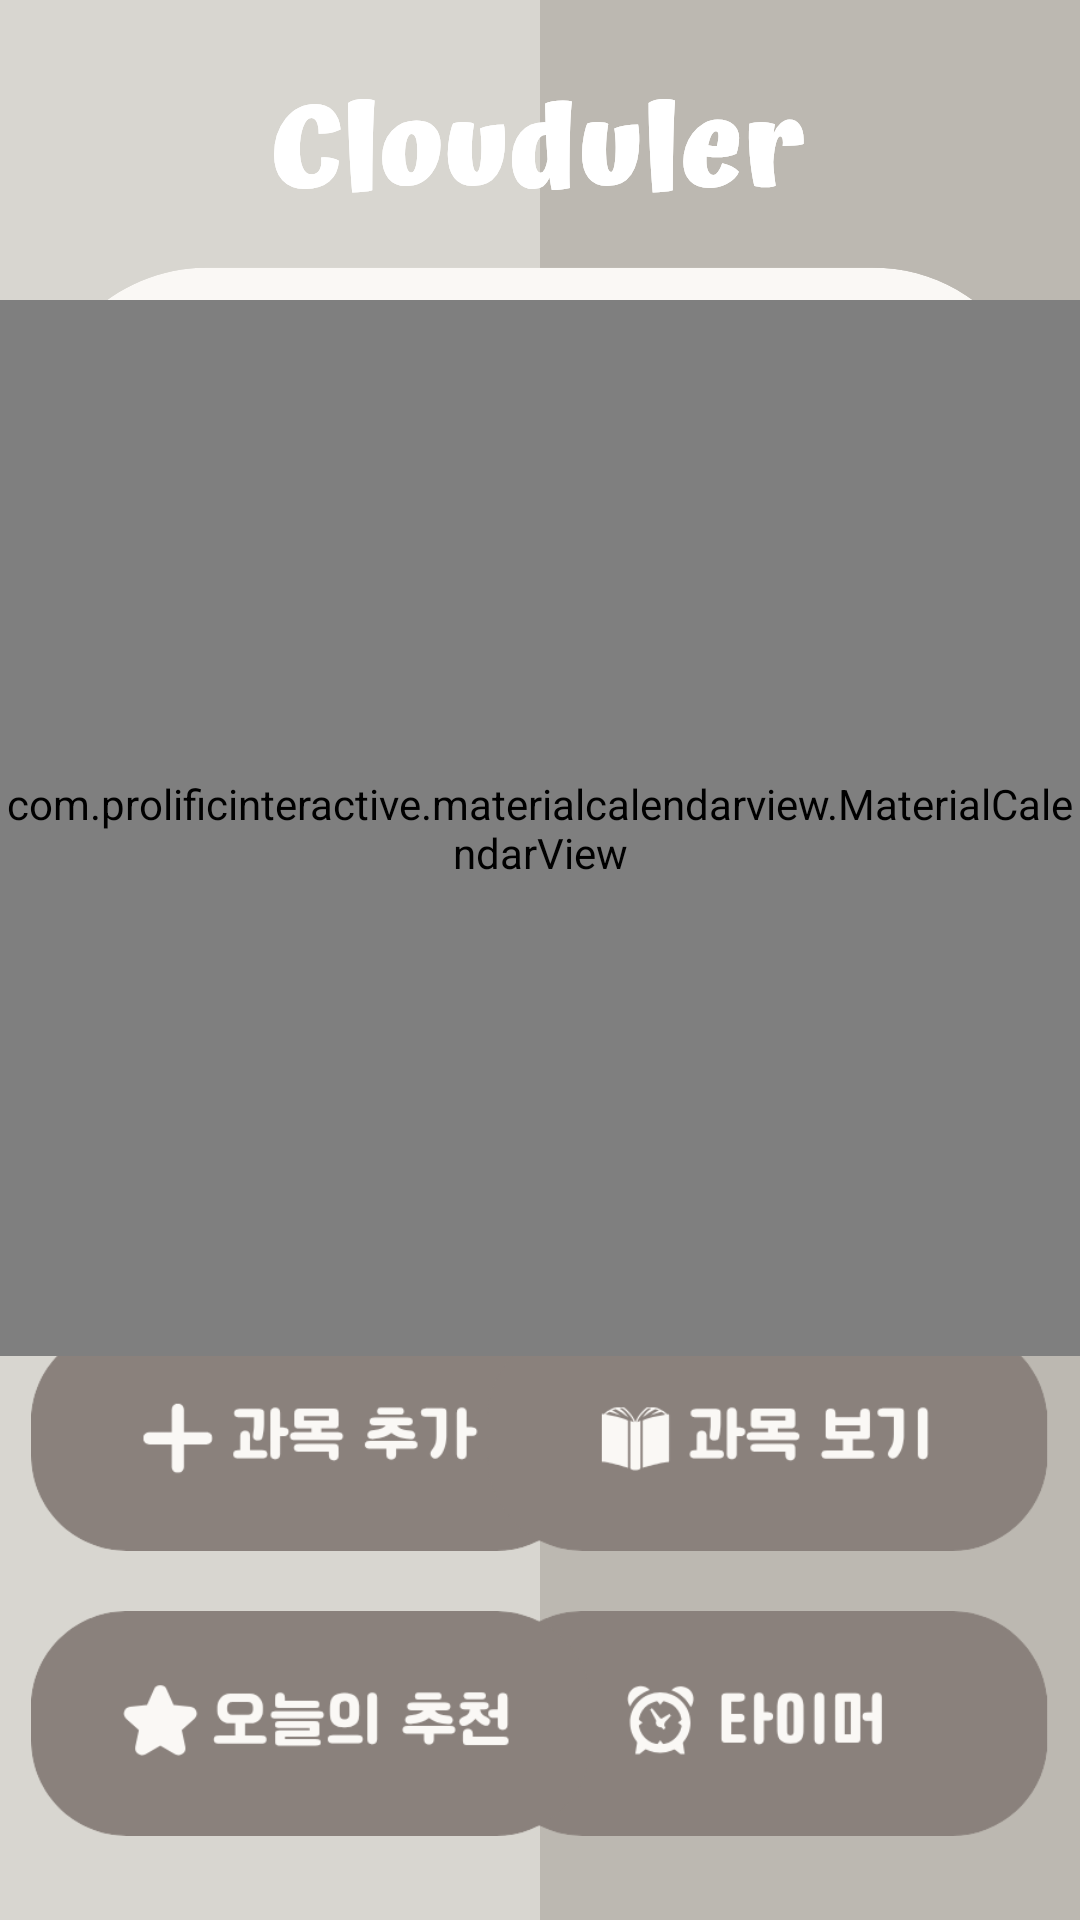

Produce the Android XML layout that renders to this screen, including the resource entries it uses.
<!-- AndroidManifest.xml: application theme Theme.Clouduler -->
<!-- res/layout/activity_main.xml -->
<androidx.constraintlayout.widget.ConstraintLayout
    xmlns:android="http://schemas.android.com/apk/res/android"
    xmlns:app="http://schemas.android.com/apk/res-auto"
    xmlns:tools="http://schemas.android.com/tools"
    android:layout_width="match_parent"
    android:layout_height="match_parent"
    android:background="@drawable/bg_main"
    tools:context=".MainActivity">

    <ImageButton
        android:id="@+id/btn_timer"
        android:layout_width="200dp"
        android:layout_height="75dp"
        android:layout_marginEnd="4dp"
        android:layout_marginBottom="28dp"
        android:adjustViewBounds="true"
        android:background="@android:color/transparent"
        android:scaleType="centerInside"
        android:src="@drawable/btn_timer"
        app:layout_constraintBottom_toBottomOf="parent"
        app:layout_constraintEnd_toEndOf="parent" />

    <ImageButton
        android:id="@+id/btn_add"
        android:layout_width="200dp"
        android:layout_height="75dp"
        android:layout_marginStart="4dp"
        android:layout_marginBottom="20dp"
        android:adjustViewBounds="true"
        android:background="@android:color/transparent"
        android:scaleType="centerInside"
        android:src="@drawable/btn_add"
        app:layout_constraintBottom_toTopOf="@id/btn_recommend"
        app:layout_constraintStart_toStartOf="parent" />

    <ImageButton
        android:id="@+id/btn_view"
        android:layout_width="200dp"
        android:layout_height="75dp"
        android:layout_marginEnd="4dp"
        android:layout_marginBottom="20dp"
        android:adjustViewBounds="true"
        android:background="@android:color/transparent"
        android:scaleType="centerInside"
        android:src="@drawable/btn_view"
        app:layout_constraintBottom_toTopOf="@id/btn_timer"
        app:layout_constraintEnd_toEndOf="parent" />

    <ImageButton
        android:id="@+id/btn_recommend"
        android:layout_width="200dp"
        android:layout_height="75dp"
        android:layout_marginStart="4dp"
        android:layout_marginBottom="28dp"
        android:adjustViewBounds="true"
        android:background="@android:color/transparent"
        android:scaleType="centerInside"
        android:src="@drawable/btn_recommend"
        app:layout_constraintBottom_toBottomOf="parent"
        app:layout_constraintStart_toStartOf="parent" />


    <com.prolificinteractive.materialcalendarview.MaterialCalendarView
        android:foreground="?attr/selectableItemBackgroundBorderless"
        android:clickable="false"
        android:focusable="false"
        android:id="@+id/calendarView"
        android:layout_width="360dp"
        android:layout_height="352dp"
        android:layout_marginTop="100dp"
        app:layout_constraintEnd_toEndOf="parent"
        app:layout_constraintHorizontal_bias="0.49"
        app:layout_constraintStart_toStartOf="parent"
        app:layout_constraintTop_toTopOf="parent"
        app:mcv_selectionColor="#d8d6d0"
        app:mcv_showOtherDates="none"/>

</androidx.constraintlayout.widget.ConstraintLayout>
<!-- resources referenced by this layout -->
<resources>
  <!-- drawable bg_main: png bitmap (drawable, 33350 bytes) -->
  <!-- drawable btn_add: png bitmap (drawable, 6607 bytes) -->
  <!-- drawable btn_recommend: png bitmap (drawable, 7802 bytes) -->
  <!-- drawable btn_timer: png bitmap (drawable, 7450 bytes) -->
  <!-- drawable btn_view: png bitmap (drawable, 7101 bytes) -->
  <style name="Theme.Clouduler" parent="Base.Theme.Clouduler">
          <item name="android:colorControlHighlight">@android:color/transparent</item>
          <item name="android:colorActivatedHighlight">@android:color/transparent</item>
      </style>
  <style name="Base.Theme.Clouduler" parent="Theme.Material3.DayNight.NoActionBar">
          
          
          <item name="android:windowNoTitle">true</item>
          <item name="android:windowActionBar">false</item>
  
          
          <item name="colorPrimary">#8A817C</item>               
          <item name="colorOnPrimary">#FFFFFF</item>              
          <item name="colorPrimaryContainer">#BFB8B3</item>       
          <item name="colorOnPrimaryContainer">#FFFFFF</item>     
      </style>
</resources>
